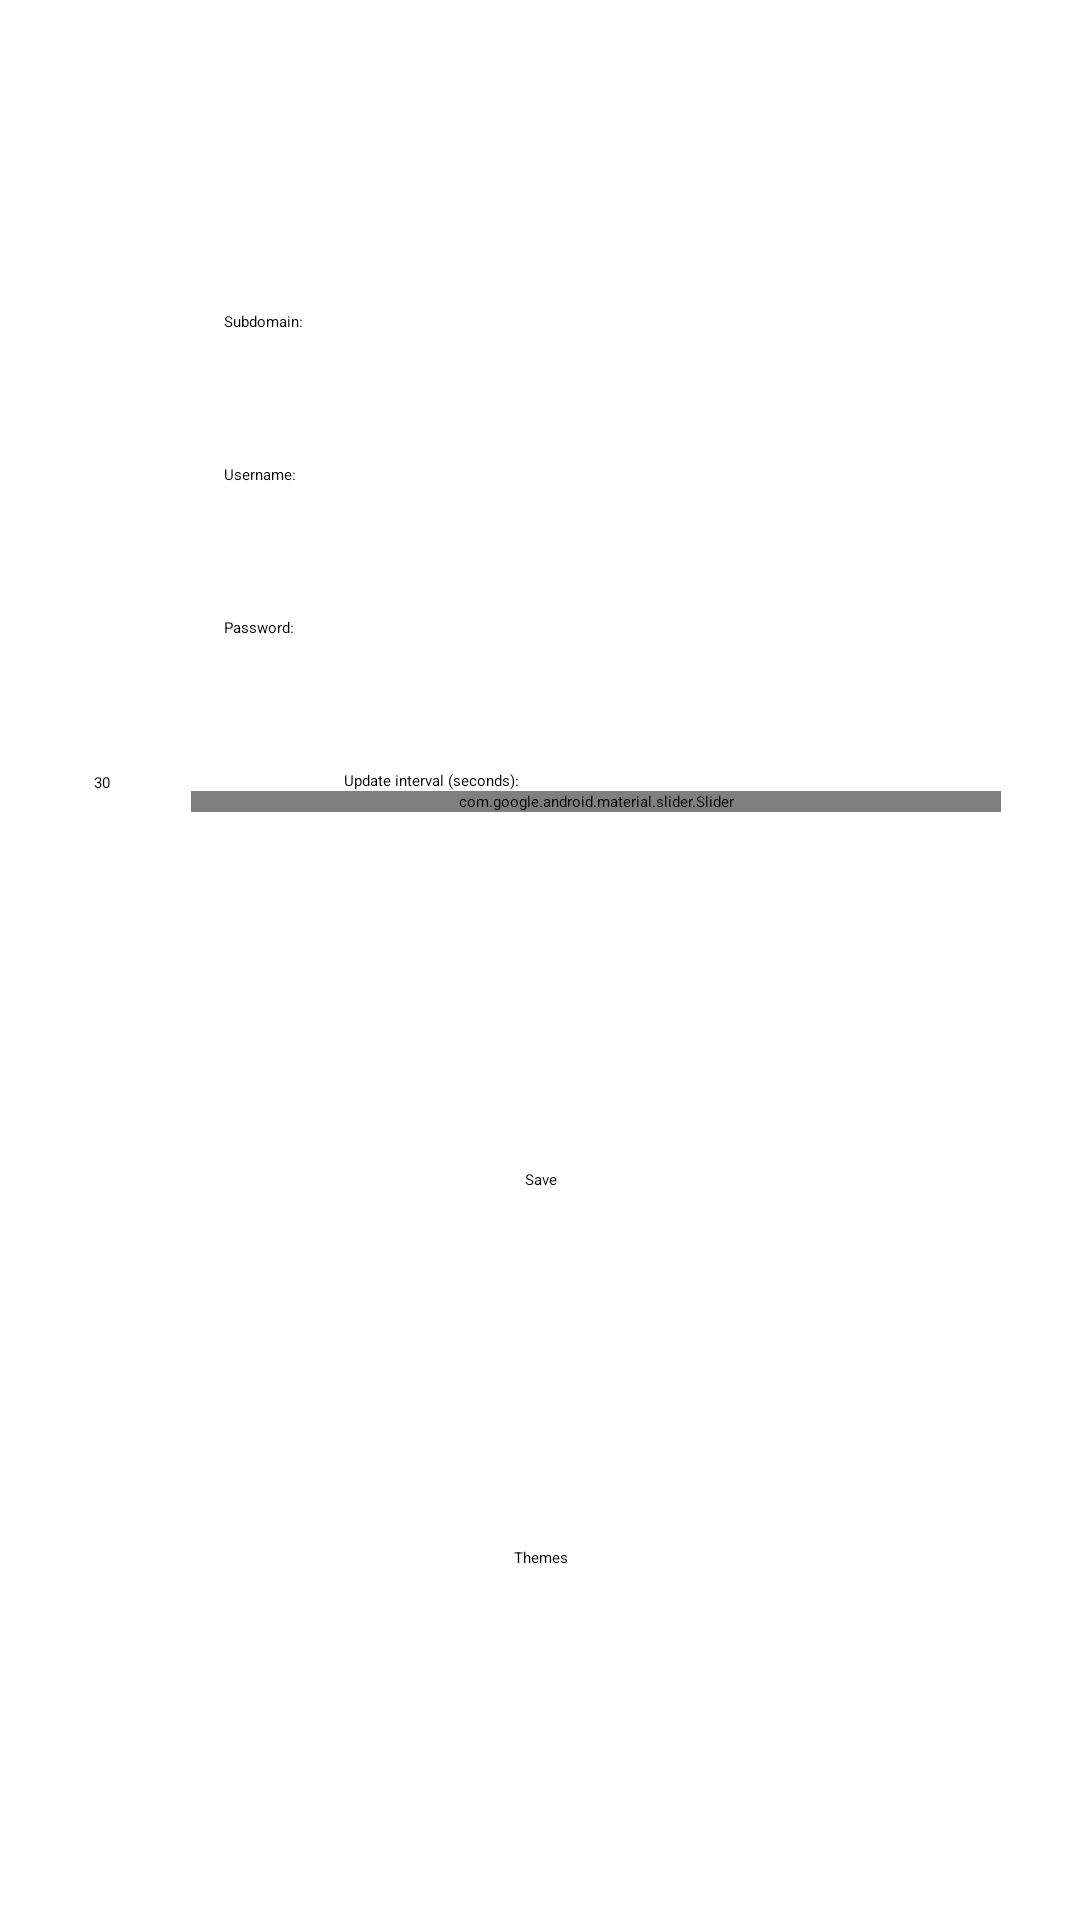

Produce the Android XML layout that renders to this screen, including the resource entries it uses.
<!-- AndroidManifest.xml: application theme Theme.EdupageWidget -->
<!-- res/layout/activity_main.xml -->
<?xml version="1.0" encoding="utf-8"?>
<androidx.constraintlayout.widget.ConstraintLayout xmlns:android="http://schemas.android.com/apk/res/android"
    xmlns:app="http://schemas.android.com/apk/res-auto"
    xmlns:tools="http://schemas.android.com/tools"
    android:layout_width="match_parent"
    android:layout_height="match_parent"
    tools:context=".MainActivity">

    <View
        android:id="@+id/view"
        android:layout_width="307dp"
        android:layout_height="507dp"
        app:layout_constraintBottom_toBottomOf="parent"
        app:layout_constraintEnd_toEndOf="parent"
        app:layout_constraintStart_toStartOf="parent"
        app:layout_constraintTop_toTopOf="parent" />

    <EditText
        android:id="@+id/subdomain_edittext"
        android:layout_width="wrap_content"
        android:layout_height="wrap_content"
        android:layout_marginTop="44dp"
        android:ems="10"
        android:inputType="textPersonName"
        app:layout_constraintEnd_toEndOf="@+id/view"
        app:layout_constraintHorizontal_bias="0.494"
        app:layout_constraintStart_toStartOf="@+id/view"
        app:layout_constraintTop_toTopOf="@+id/view" />

    <EditText
        android:id="@+id/username_edittext"
        android:layout_width="wrap_content"
        android:layout_height="wrap_content"
        android:layout_marginTop="44dp"
        android:ems="10"
        android:inputType="textPersonName"
        app:layout_constraintEnd_toEndOf="@+id/view"
        app:layout_constraintHorizontal_bias="0.494"
        app:layout_constraintStart_toStartOf="@+id/view"
        app:layout_constraintTop_toBottomOf="@+id/subdomain_edittext" />

    <EditText
        android:id="@+id/password_edittext"
        android:layout_width="wrap_content"
        android:layout_height="wrap_content"
        android:layout_marginTop="44dp"
        android:ems="10"
        android:inputType="textPassword"
        app:layout_constraintEnd_toEndOf="@+id/view"
        app:layout_constraintHorizontal_bias="0.494"
        app:layout_constraintStart_toStartOf="@+id/view"
        app:layout_constraintTop_toBottomOf="@+id/username_edittext" />

    <TextView
        android:id="@+id/subdomain_label"
        android:layout_width="wrap_content"
        android:layout_height="wrap_content"
        android:layout_marginStart="48dp"
        android:layout_marginLeft="48dp"
        android:text="@string/subdomain_label"
        app:layout_constraintBottom_toTopOf="@+id/subdomain_edittext"
        app:layout_constraintStart_toStartOf="@+id/view"
        app:layout_constraintTop_toTopOf="@+id/view"
        app:layout_constraintVertical_bias="1.0" />

    <TextView
        android:id="@+id/username_label"
        android:layout_width="wrap_content"
        android:layout_height="wrap_content"
        android:layout_marginStart="48dp"
        android:layout_marginLeft="48dp"
        android:text="@string/username_label"
        app:layout_constraintBottom_toTopOf="@+id/username_edittext"
        app:layout_constraintStart_toStartOf="@+id/view" />

    <TextView
        android:id="@+id/password_label"
        android:layout_width="wrap_content"
        android:layout_height="wrap_content"
        android:layout_marginStart="48dp"
        android:layout_marginLeft="48dp"
        android:text="@string/password_label"
        app:layout_constraintBottom_toTopOf="@+id/password_edittext"
        app:layout_constraintStart_toStartOf="@+id/view" />

    <TextView
        android:id="@+id/update_interval_label"
        android:layout_width="wrap_content"
        android:layout_height="wrap_content"
        android:layout_marginStart="88dp"
        android:layout_marginLeft="88dp"
        android:text="@string/update_interval_label"
        app:layout_constraintBottom_toTopOf="@+id/update_interval"
        app:layout_constraintStart_toStartOf="@+id/view" />

    <com.google.android.material.slider.Slider
        android:id="@+id/update_interval"
        android:layout_width="270dp"
        android:layout_height="0dp"
        android:valueFrom="30"
        android:valueTo="300"
        android:stepSize="30"
        android:layout_marginTop="44dp"
        app:layout_constraintEnd_toEndOf="@+id/view"
        app:layout_constraintHorizontal_bias="1.0"
        app:layout_constraintStart_toStartOf="@+id/view"
        app:layout_constraintTop_toBottomOf="@+id/password_edittext" />

    <Button
        android:id="@+id/save_button"
        android:layout_width="wrap_content"
        android:layout_height="wrap_content"
        android:text="@string/save_label"
        app:layout_constraintBottom_toTopOf="@+id/themes_button"
        app:layout_constraintEnd_toEndOf="@+id/view"
        app:layout_constraintStart_toStartOf="@+id/view"
        app:layout_constraintTop_toBottomOf="@+id/update_interval" />



    <TextView
        android:id="@+id/update_interval_value"
        android:layout_width="28dp"
        android:layout_height="20dp"
        android:text="30"
        app:layout_constraintBottom_toBottomOf="@+id/update_interval"
        app:layout_constraintEnd_toStartOf="@+id/update_interval"
        app:layout_constraintStart_toStartOf="@+id/view"
        app:layout_constraintTop_toTopOf="@+id/update_interval" />

    <Button
        android:id="@+id/themes_button"
        android:layout_width="wrap_content"
        android:layout_height="wrap_content"
        android:text="Themes"
        app:layout_constraintBottom_toBottomOf="@+id/view"
        app:layout_constraintEnd_toEndOf="@+id/view"
        app:layout_constraintStart_toStartOf="@+id/view"
        app:layout_constraintTop_toBottomOf="@+id/update_interval"
        app:layout_constraintVertical_bias="0.828" />

</androidx.constraintlayout.widget.ConstraintLayout>
<!-- resources referenced by this layout -->
<resources>
  <string name="password_label">Password:</string>
  <string name="save_label">Save</string>
  <string name="subdomain_label">Subdomain:</string>
  <string name="update_interval_label">Update interval (seconds):</string>
  <string name="username_label">Username:</string>
</resources>
